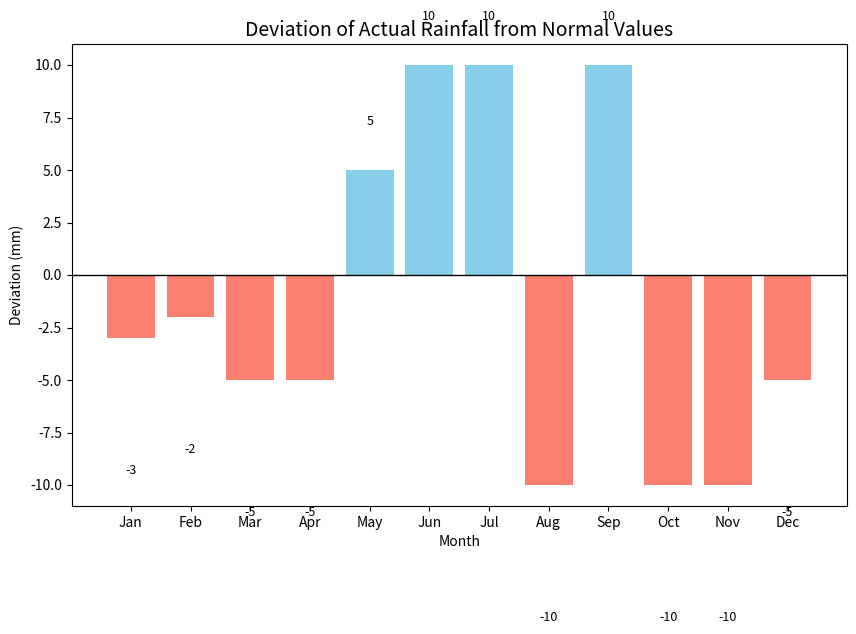

This figure's Python source:
import matplotlib.pyplot as plt
import numpy as np

# Data
months = ["Jan","Feb","Mar","Apr","May","Jun","Jul","Aug","Sep","Oct","Nov","Dec"]
actual = [12,18,25,45,75,160,210,190,120,80,40,15]
normal = [15,20,30,50,70,150,200,200,110,90,50,20]

# Calculate deviation
deviation = np.array(actual) - np.array(normal)

# Plot
plt.figure(figsize=(10,6))
bars = plt.bar(months, deviation, color=['skyblue' if d>=0 else 'salmon' for d in deviation])

# Highlight values
plt.axhline(0, color='black', linewidth=1)
plt.title("Deviation of Actual Rainfall from Normal Values", fontsize=14)
plt.xlabel("Month")
plt.ylabel("Deviation (mm)")

# Annotate values on bars
for bar, dev in zip(bars, deviation):
    plt.text(bar.get_x() + bar.get_width()/2, bar.get_height() + (2 if dev>=0 else -6),
             str(dev), ha='center', va='bottom' if dev>=0 else 'top', fontsize=9)

plt.show()
